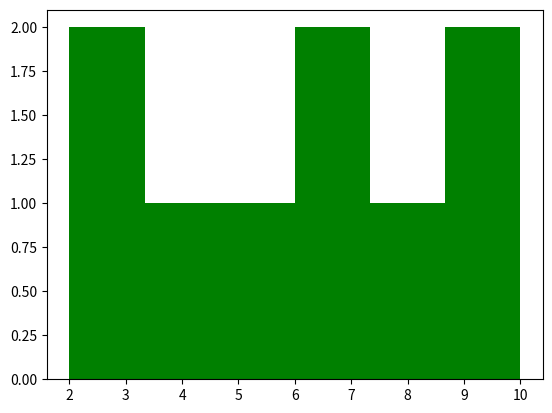

Here is the Python script that generated this plot:
import matplotlib.pyplot as plt

x = [2,3,4,5,6,7,8,9,10]
num_bins = 6
n, bins, patches = plt.hist(x, num_bins, facecolor = 'green')
plt.show()